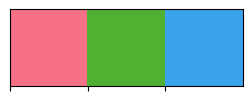
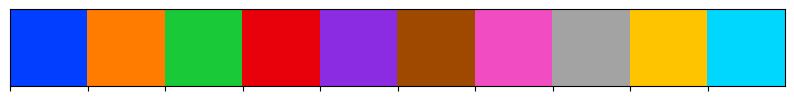

These charts were generated, in order, by the following Python code:
import seaborn as sns
import matplotlib.pyplot as plt
from matplotlib.patches import Patch

SHOW = True

NESTS = [b'E1', b'E2', b'E3', b'E4', b'E5', b'U1', b'U2', b'U3', b'U4', b'U5']
POSTNATALDAYS = [1, 5, 9]
MOTHERS = [b'E', b'U']

POSTNATALDAYPALETTE = sns.husl_palette(
    n_colors=len(POSTNATALDAYS), h=0.01, s=0.9, l=0.65)
NESTPALETTE = sns.color_palette("bright", n_colors=len(NESTS), desat=1)

COLORS = {
    'vocalization': {
        1: 'blue',
        2: '#FF8C00'  # orange
    },
    'postnatalday': dict(zip(POSTNATALDAYS, POSTNATALDAYPALETTE)),
    'nest': dict(zip(NESTS, NESTPALETTE)),
    'mother': {
        b'E': '#FFFF00',  # yellow
        b'U': '#FF8C00'  # orange
    },
    'year': {
        17: "purple",
        18: 'blue',
        19: 'green',
        20: 'yellow',
        21: 'red'
    },
    'setup': {
        'air':  # yellow
            (0.86, 0.7612000000000001, 0.33999999999999997),
        'maternal-odor':  # green
            (0.33999999999999997, 0.86, 0.5012000000000001),
        'cortex-buffer':  # cyan
            (0.33999999999999997, 0.8287999999999999, 0.86),
        'OTR-antago':  # pink
            (0.86, 0.33999999999999997, 0.6987999999999996)
    },
    'baseline': {
        'control':  # rose
            (0.9677975592919913, 0.44127456009157356, 0.5358103155058701),
        'active':  # purple
            (0.6423044349219739, 0.5497680051256467, 0.9582651433656727)
    }
}


def dec(lll):
    if isinstance(lll, bytes):
        return lll.decode()
    return lll


def plot_legend(colordicc, title):
    legend_elements = [
        Patch(facecolor=c, edgecolor=c, label=dec(lll))
        for lll, c in colordicc.items()]
    _, ax = plt.subplots(figsize=(2, 2))
    ax.legend(handles=legend_elements, loc='center')
    plt.title(title)
    plt.axis('off')


if SHOW:
    sns.palplot(POSTNATALDAYPALETTE)
    sns.palplot(NESTPALETTE)
    plot_legend(COLORS['nest'], 'NEST NUMBER')
    plot_legend(COLORS['postnatalday'], 'POSTNATAL DAY')
    plot_legend(COLORS['mother'], 'MOTHER')
    plot_legend(COLORS['vocalization'], 'VOCALIZATION')
    plot_legend(COLORS['setup'], 'SETUP')
    plot_legend(COLORS['baseline'], 'BASELINE')
    plot_legend(COLORS['year'], 'YEAR')
    plt.show()
